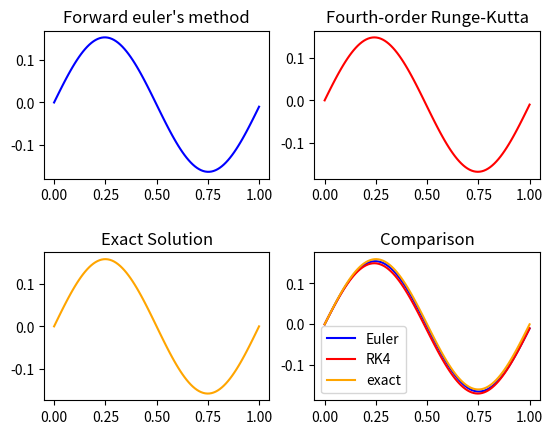
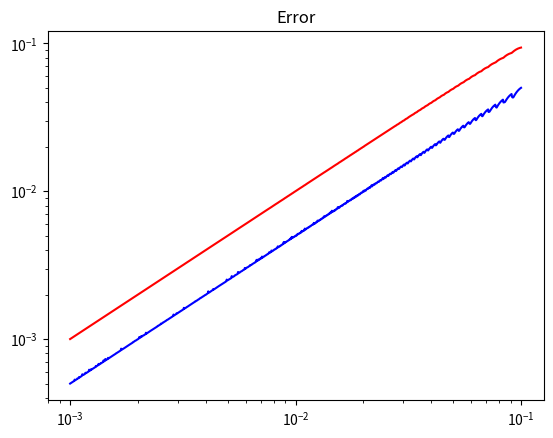

Recreate these plots in Python, in order.
"""
This file was inspired by this paper:  http://www.math.mcgill.ca/gantumur/docs/reps/RyanSicilianoHH.pdf

About this File:
This file contains definitions for functions which approximate
the solution to a differential using various different methods
(currently only two).

The results of these approximations are then compared with an
exact solution. Next, the accuracy of the different methods, and
how this accuracy depends on step size is analyzed

Current Issues:
* RK4 should be more accurate than Euler's but they or of the same
  order, with RK4 having consistently higher error. This is probably
  due to an implementation error in the 'rk4' function

Next Step:
* Implement ADAMS-BASHFORTH-MOULTON PREDICTOR-CORRECTOR METHOD
"""
import numpy as np
import matplotlib.pyplot as plt
import math

#------------------Function definitions------------------
def dx_dt(x, t):
    """Derivative of x with respect to time"""
    return np.cos(2*np.pi*t)

def x_t(t):
    return (1/(2*np.pi)) * np.sin(2*np.pi*t)

def forward_euler(f, h, Nt):
    x_1 = 0
    x = np.zeros(Nt)
    x[0] = x_1

    for t in range(1, Nt):
        midpoint_height = x_1 + (h/2)*f(x_1, t*h)
        delta_x = h*f(midpoint_height, t*h)
        x[t] = x_1 + delta_x
        x_1 = x[t]
    
    return x
    
def rk4(f, h, Nt):
    def k1(x, t):
        return h*f(x, t)

    def k2(x, t):
        return h*f(x+0.5*k1(x, t), t+0.5*h)

    def k3(x, t):
        return h*f(x+0.5*k2(x, t), t+0.5*h)
    
    def k4(x, t):
        return h*f(x+k3(x, t), t+h)

    x_1 = 0
    x = np.zeros(Nt)
    x[0] = x_1
    for t in range(1, Nt):
        delta_x = 1/6 * (k1(x_1, t*h) + 2*k2(x_1, t*h) + 2*k3(x_1, t*h) + k4(x_1, t*h))
        x[t] = x_1 + delta_x
        x_1 = x[t]
    
    return x

#------------------Plot approximations------------------
T = 1
dt = 0.01
Nt = math.floor(T/dt)

# Figure to show approximations
plt.figure()
plt.subplots_adjust(hspace=0.5)
t = np.linspace(0, T, Nt)

# Plot euler approximation
x_euler = forward_euler(dx_dt, dt, Nt)
plt.subplot(221)
plt.title("Forward euler's method")
plt.plot(t, x_euler, color="blue")

# plot rk4 approximation
x_rk4 = rk4(dx_dt, dt, Nt)
plt.subplot(222)
plt.title("Fourth-order Runge-Kutta")
plt.plot(t, x_rk4, color="red")

# plot rk4 approximation
x_exact = x_t(t)
plt.subplot(223)
plt.title("Exact Solution")
plt.plot(t, x_exact, color="orange")

# Plot comparison
plt.subplot(224)
plt.title("Comparison")
plt.plot(t, x_euler, label="Euler", color="blue")
plt.plot(t, x_rk4, label="RK4", color="red")
plt.plot(t, x_exact, label="exact", color="orange")
plt.legend()
plt.show()

#------------------Error Analysis------------------
plt.figure()
plt.title("Error")

Nh = 1000
h = np.logspace(-3, -1, Nh)

euler_error = np.zeros(Nh)
rk4_error = np.zeros(Nh)
for i, dt in enumerate(h):
    Nt = math.floor(T/dt)
    t = np.linspace(0, T, Nt)
    exact = x_t(t)
    euler = forward_euler(dx_dt, dt, Nt)
    rk = rk4(dx_dt, dt, Nt)

    euler_error[i] = np.mean(np.abs(euler-exact))
    rk4_error[i] = np.mean(np.abs(rk-exact))
plt.loglog(h, euler_error, color="blue")
plt.loglog(h, rk4_error, color="red")
plt.show()
